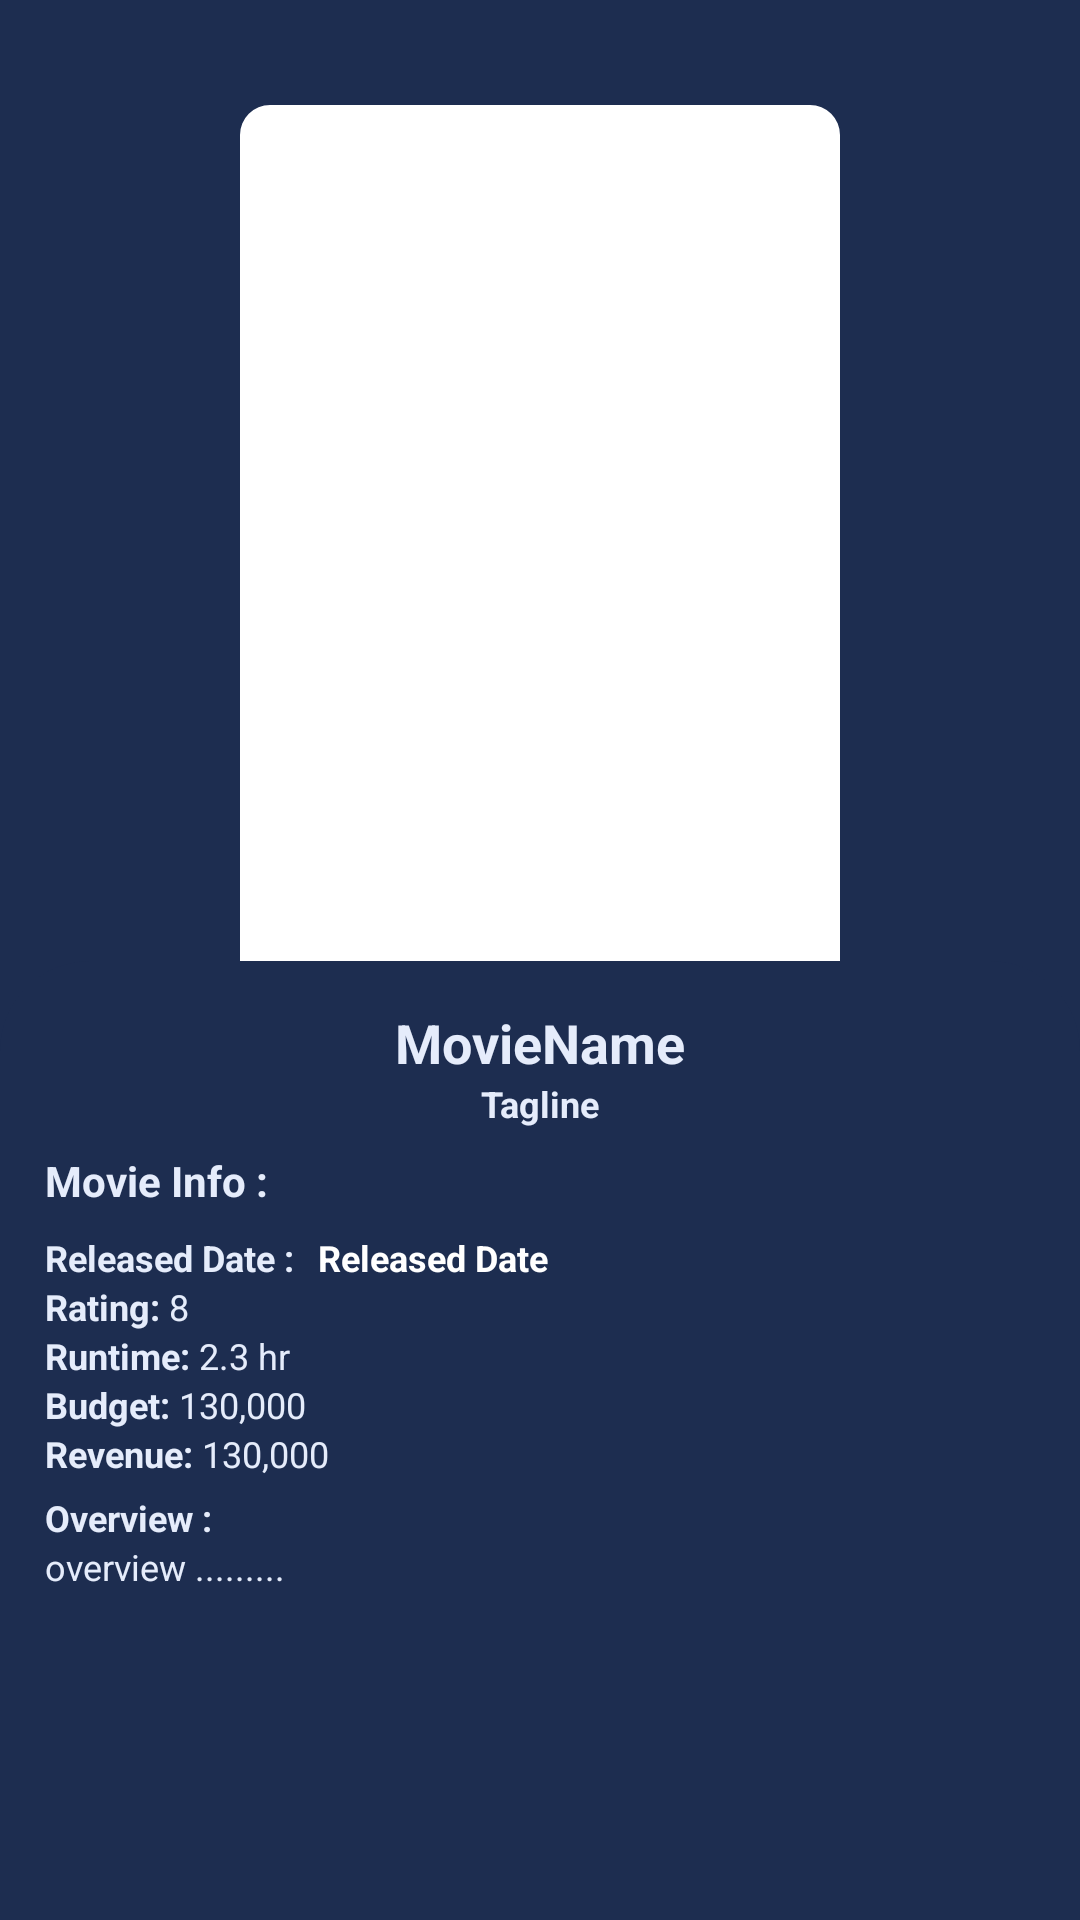

Reconstruct the res/layout file that produces this screen, plus the resources it refers to.
<!-- AndroidManifest.xml: application theme Theme.Moviedb -->
<!-- res/layout/activity_detailes_movie.xml -->
<?xml version="1.0" encoding="utf-8"?>
<androidx.constraintlayout.widget.ConstraintLayout xmlns:android="http://schemas.android.com/apk/res/android"
    xmlns:app="http://schemas.android.com/apk/res-auto"
    xmlns:tools="http://schemas.android.com/tools"
    android:layout_width="match_parent"
    android:layout_height="match_parent"
    android:background="@color/SpaceCadet"
    tools:context=".DetailesMovieActivity">

    <androidx.constraintlayout.widget.ConstraintLayout
        android:id="@+id/imgLayout"
        android:layout_width="match_parent"
        android:layout_height="wrap_content"
        app:layout_constraintTop_toTopOf="parent"
        app:layout_constraintStart_toStartOf="parent"
        app:layout_constraintEnd_toEndOf="parent">

        <ImageView
            android:layout_width="match_parent"
            android:layout_height="350dp"
            android:alpha="0.1"
            android:scaleType="centerCrop"
            android:src="@drawable/poster_placeholder"
            app:layout_constraintTop_toTopOf="parent"
            app:layout_constraintBottom_toBottomOf="parent"
            app:layout_constraintStart_toStartOf="parent"
            app:layout_constraintEnd_toEndOf="parent" />

        <com.google.android.material.imageview.ShapeableImageView
            android:id="@+id/imgMovie"
            android:layout_width="200dp"
            android:layout_height="300dp"
            android:layout_marginTop="20dp"
            android:scaleType="centerCrop"
            android:background="@color/white"
            app:layout_constraintTop_toTopOf="parent"
            app:layout_constraintBottom_toBottomOf="parent"
            app:layout_constraintStart_toStartOf="parent"
            app:layout_constraintEnd_toEndOf="parent"
            android:src="@drawable/poster_placeholder"
            app:shapeAppearanceOverlay="@style/RoundedImageView" />

    </androidx.constraintlayout.widget.ConstraintLayout>

    <androidx.constraintlayout.widget.ConstraintLayout
        android:layout_width="match_parent"
        android:layout_height="0dp"
        android:layout_marginTop="-30dp"
        android:background="@drawable/bg_detailes"
        android:padding="15dp"
        app:layout_constraintTop_toBottomOf="@id/imgLayout"
        app:layout_constraintBottom_toBottomOf="parent"
        app:layout_constraintStart_toStartOf="parent"
        app:layout_constraintEnd_toEndOf="parent">
        
        <ScrollView
            android:layout_width="0dp"
            android:layout_height="match_parent"
            app:layout_constraintStart_toStartOf="parent"
            app:layout_constraintEnd_toEndOf="parent"
            app:layout_constraintTop_toTopOf="parent">

            <androidx.constraintlayout.widget.ConstraintLayout
                android:layout_width="match_parent"
                android:layout_height="match_parent">

                <TextView
                    android:id="@+id/tvMovieName"
                    android:layout_width="wrap_content"
                    android:layout_height="wrap_content"
                    app:layout_constraintStart_toStartOf="parent"
                    app:layout_constraintEnd_toEndOf="parent"
                    app:layout_constraintTop_toTopOf="parent"
                    android:text="MovieName"
                    android:textColor="@color/SandyTan"
                    android:textStyle="bold"
                    android:textSize="18sp" />

                <TextView
                    android:id="@+id/tvTagLine"
                    android:layout_width="wrap_content"
                    android:layout_height="wrap_content"
                    app:layout_constraintTop_toBottomOf="@+id/tvMovieName"
                    android:text="Tagline"
                    android:textColor="@color/SandyTan"
                    android:textSize="12sp"
                    android:textStyle="bold"
                    app:layout_constraintStart_toStartOf="parent"
                    app:layout_constraintEnd_toEndOf="parent" />

                <TextView
                    android:id="@+id/tvMovieInfo"
                    android:layout_width="wrap_content"
                    android:layout_height="wrap_content"
                    android:text="Movie Info :"
                    android:textColor="@color/SandyTan"
                    android:textStyle="bold"
                    android:textSize="14dp"
                    android:layout_marginTop="8dp"
                    app:layout_constraintTop_toBottomOf="@id/tvTagLine"
                    app:layout_constraintStart_toStartOf="parent" />

                <TextView
                    android:id="@+id/tvMovieDateReleaseTitle"
                    android:layout_width="wrap_content"
                    android:layout_height="wrap_content"
                    android:text="Released Date :"
                    android:textColor="@color/SandyTan"
                    android:textStyle="bold"
                    android:textSize="12sp"
                    android:layout_marginTop="8dp"
                    app:layout_constraintTop_toBottomOf="@id/tvMovieInfo"
                    app:layout_constraintStart_toStartOf="parent" />

                <TextView
                    android:id="@+id/tvMovieDateRelease"
                    android:layout_width="wrap_content"
                    android:layout_height="wrap_content"
                    android:text="Released Date"
                    android:textColor="@color/white"
                    android:textStyle="bold"
                    android:textSize="12sp"
                    android:layout_marginStart="8dp"
                    app:layout_constraintBaseline_toBaselineOf="@+id/tvMovieDateReleaseTitle"
                    app:layout_constraintStart_toEndOf="@id/tvMovieDateReleaseTitle"/>

                <TextView
                    android:id="@+id/tvMovieRatingTitle"
                    android:layout_width="wrap_content"
                    android:layout_height="wrap_content"
                    android:text="Rating: "
                    android:textColor="@color/SandyTan"
                    android:textSize="12sp"
                    android:textStyle="bold"
                    app:layout_constraintStart_toStartOf="parent"
                    app:layout_constraintTop_toBottomOf="@id/tvMovieDateReleaseTitle" />

                <TextView
                    android:id="@+id/tvMovieRating"
                    android:layout_width="wrap_content"
                    android:layout_height="wrap_content"
                    android:layout_marginTop="2dp"
                    android:text="8"
                    android:textColor="@color/SandyTan"
                    android:textSize="12sp"
                    app:layout_constraintBaseline_toBaselineOf="@+id/tvMovieRatingTitle"
                    app:layout_constraintStart_toEndOf="@+id/tvMovieRatingTitle" />

                <TextView
                    android:id="@+id/tvMovieRuntimeTitle"
                    android:layout_width="wrap_content"
                    android:layout_height="wrap_content"
                    android:text="Runtime: "
                    android:textColor="@color/SandyTan"
                    android:textSize="12sp"
                    android:textStyle="bold"
                    app:layout_constraintStart_toStartOf="parent"
                    app:layout_constraintTop_toBottomOf="@id/tvMovieRatingTitle" />

                <TextView
                    android:id="@+id/tvMovieRuntime"
                    android:layout_width="wrap_content"
                    android:layout_height="wrap_content"
                    android:text="2.3 hr"
                    android:textColor="@color/SandyTan"
                    android:textSize="12sp"
                    app:layout_constraintBaseline_toBaselineOf="@+id/tvMovieRuntimeTitle"
                    app:layout_constraintStart_toEndOf="@+id/tvMovieRuntimeTitle" />

                <TextView
                    android:id="@+id/tvMovieBudgetTitle"
                    android:layout_width="wrap_content"
                    android:layout_height="wrap_content"
                    android:text="Budget: "
                    android:textColor="@color/SandyTan"
                    android:textSize="12sp"
                    android:textStyle="bold"
                    app:layout_constraintStart_toStartOf="parent"
                    app:layout_constraintTop_toBottomOf="@id/tvMovieRuntimeTitle" />

                <TextView
                    android:id="@+id/tvMovieBudget"
                    android:layout_width="wrap_content"
                    android:layout_height="wrap_content"
                    android:layout_marginBottom="2dp"
                    android:text="130,000"
                    android:textColor="@color/SandyTan"
                    android:textSize="12sp"
                    app:layout_constraintBaseline_toBaselineOf="@+id/tvMovieBudgetTitle"
                    app:layout_constraintStart_toEndOf="@+id/tvMovieBudgetTitle" />

                <TextView
                    android:id="@+id/tvMovieRevenueTitle"
                    android:layout_width="wrap_content"
                    android:layout_height="wrap_content"
                    android:text="Revenue: "
                    android:textColor="@color/SandyTan"
                    android:textSize="12sp"
                    android:textStyle="bold"
                    app:layout_constraintStart_toStartOf="parent"
                    app:layout_constraintTop_toBottomOf="@id/tvMovieBudgetTitle" />

                <TextView
                    android:id="@+id/tvMovieRevenue"
                    android:layout_width="wrap_content"
                    android:layout_height="wrap_content"
                    android:layout_marginBottom="2dp"
                    android:text="130,000"
                    android:textColor="@color/SandyTan"
                    android:textSize="12sp"
                    app:layout_constraintBaseline_toBaselineOf="@+id/tvMovieRevenueTitle"
                    app:layout_constraintStart_toEndOf="@+id/tvMovieRevenueTitle" />

                <TextView
                    android:id="@+id/tvMovieOverviewTitle"
                    android:layout_width="wrap_content"
                    android:layout_height="wrap_content"
                    android:layout_marginTop="5dp"
                    android:text="Overview :"
                    android:textColor="@color/SandyTan"
                    android:textSize="12sp"
                    android:textStyle="bold"
                    app:layout_constraintStart_toStartOf="parent"
                    app:layout_constraintTop_toBottomOf="@id/tvMovieRevenueTitle" />

                <TextView
                    android:id="@+id/tvMovieOverview"
                    android:layout_width="wrap_content"
                    android:layout_height="wrap_content"
                    android:layout_marginBottom="15dp"
                    android:text="overview ........."
                    android:textColor="@color/SandyTan"
                    android:textSize="12sp"
                    app:layout_constraintStart_toStartOf="parent"
                    app:layout_constraintTop_toBottomOf="@id/tvMovieOverviewTitle" />


            </androidx.constraintlayout.widget.ConstraintLayout>

        </ScrollView>

    </androidx.constraintlayout.widget.ConstraintLayout>

    <ProgressBar
        android:id="@+id/prgBarMovies"
        android:layout_width="wrap_content"
        android:layout_height="wrap_content"
        android:layout_gravity="center"
        android:visibility="visible"
        app:layout_constraintBottom_toBottomOf="parent"
        app:layout_constraintEnd_toEndOf="parent"
        app:layout_constraintStart_toStartOf="parent"
        app:layout_constraintTop_toTopOf="parent" />

</androidx.constraintlayout.widget.ConstraintLayout>
<!-- resources referenced by this layout -->
<resources>
  <color name="SandyTan">#E5ECFB</color>
  <color name="SpaceCadet">#1D2D50</color>
  <color name="white">#FFFFFFFF</color>
  <!-- drawable bg_detailes (drawable) -->
  <?xml version="1.0" encoding="utf-8"?>
  <shape xmlns:android="http://schemas.android.com/apk/res/android">
      <solid android:color="@color/Indigo" />
      <corners
          android:topRightRadius="30dp"
          android:topLeftRadius="30dp" />
  
  </shape>
  <style name="RoundedImageView">
          <item name="cornerFamily">rounded</item>
          <item name="cornerSize">10dp</item>
      </style>
  <style name="Theme.Moviedb" parent="Theme.MaterialComponents.DayNight.DarkActionBar">
          
          <item name="colorPrimary">@color/purple_500</item>
          <item name="colorPrimaryVariant">@color/purple_700</item>
          <item name="colorOnPrimary">@color/white</item>
          
          <item name="colorSecondary">@color/teal_200</item>
          <item name="colorSecondaryVariant">@color/teal_700</item>
          <item name="colorOnSecondary">@color/black</item>
          
          <item name="android:statusBarColor">?attr/colorPrimaryVariant</item>
          
      </style>
  <color name="Indigo">#1D2D50</color>
  <color name="purple_500">#FF6200EE</color>
  <color name="purple_700">#FF3700B3</color>
  <color name="teal_200">#FF03DAC5</color>
  <color name="teal_700">#FF018786</color>
  <color name="black">#FF000000</color>
</resources>
